2-way image classification set "wm-nown" from GitHub (CodewithTanzeel/image-logo-remover); label vocabulary: no watermark, watermark.

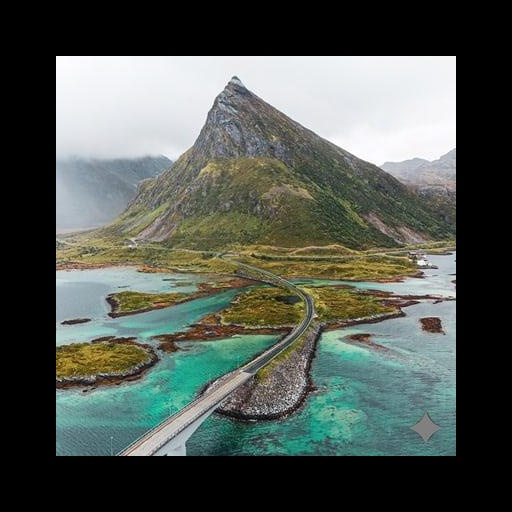
Label: watermark

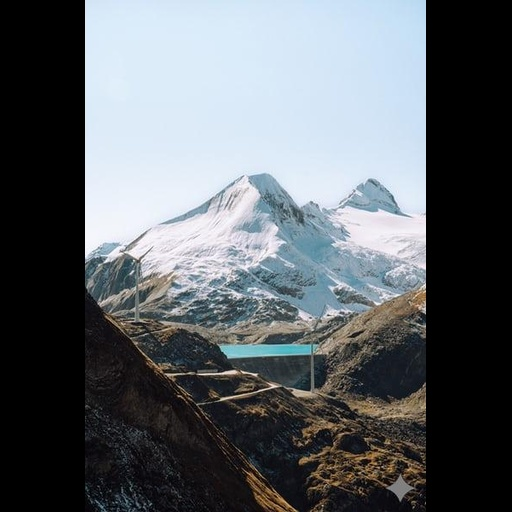
Label: watermark

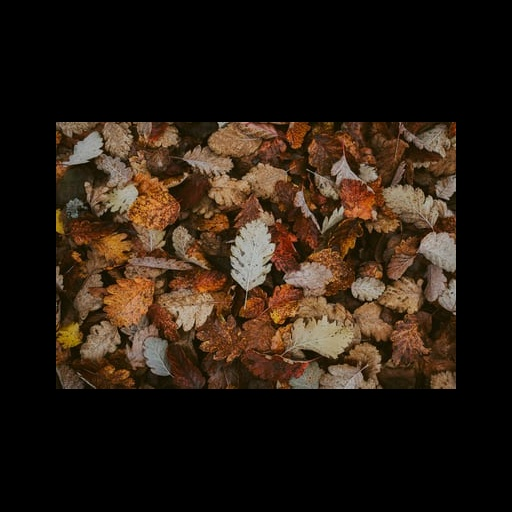
Label: no watermark

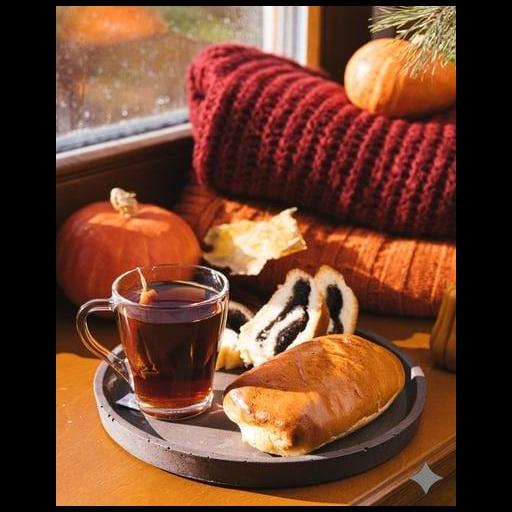
Label: watermark

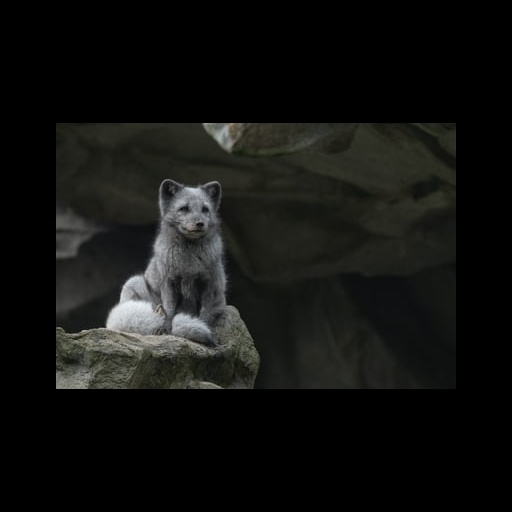
Label: no watermark

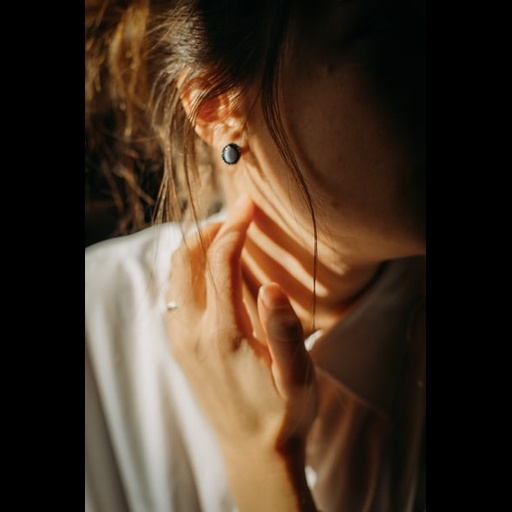
Label: no watermark
